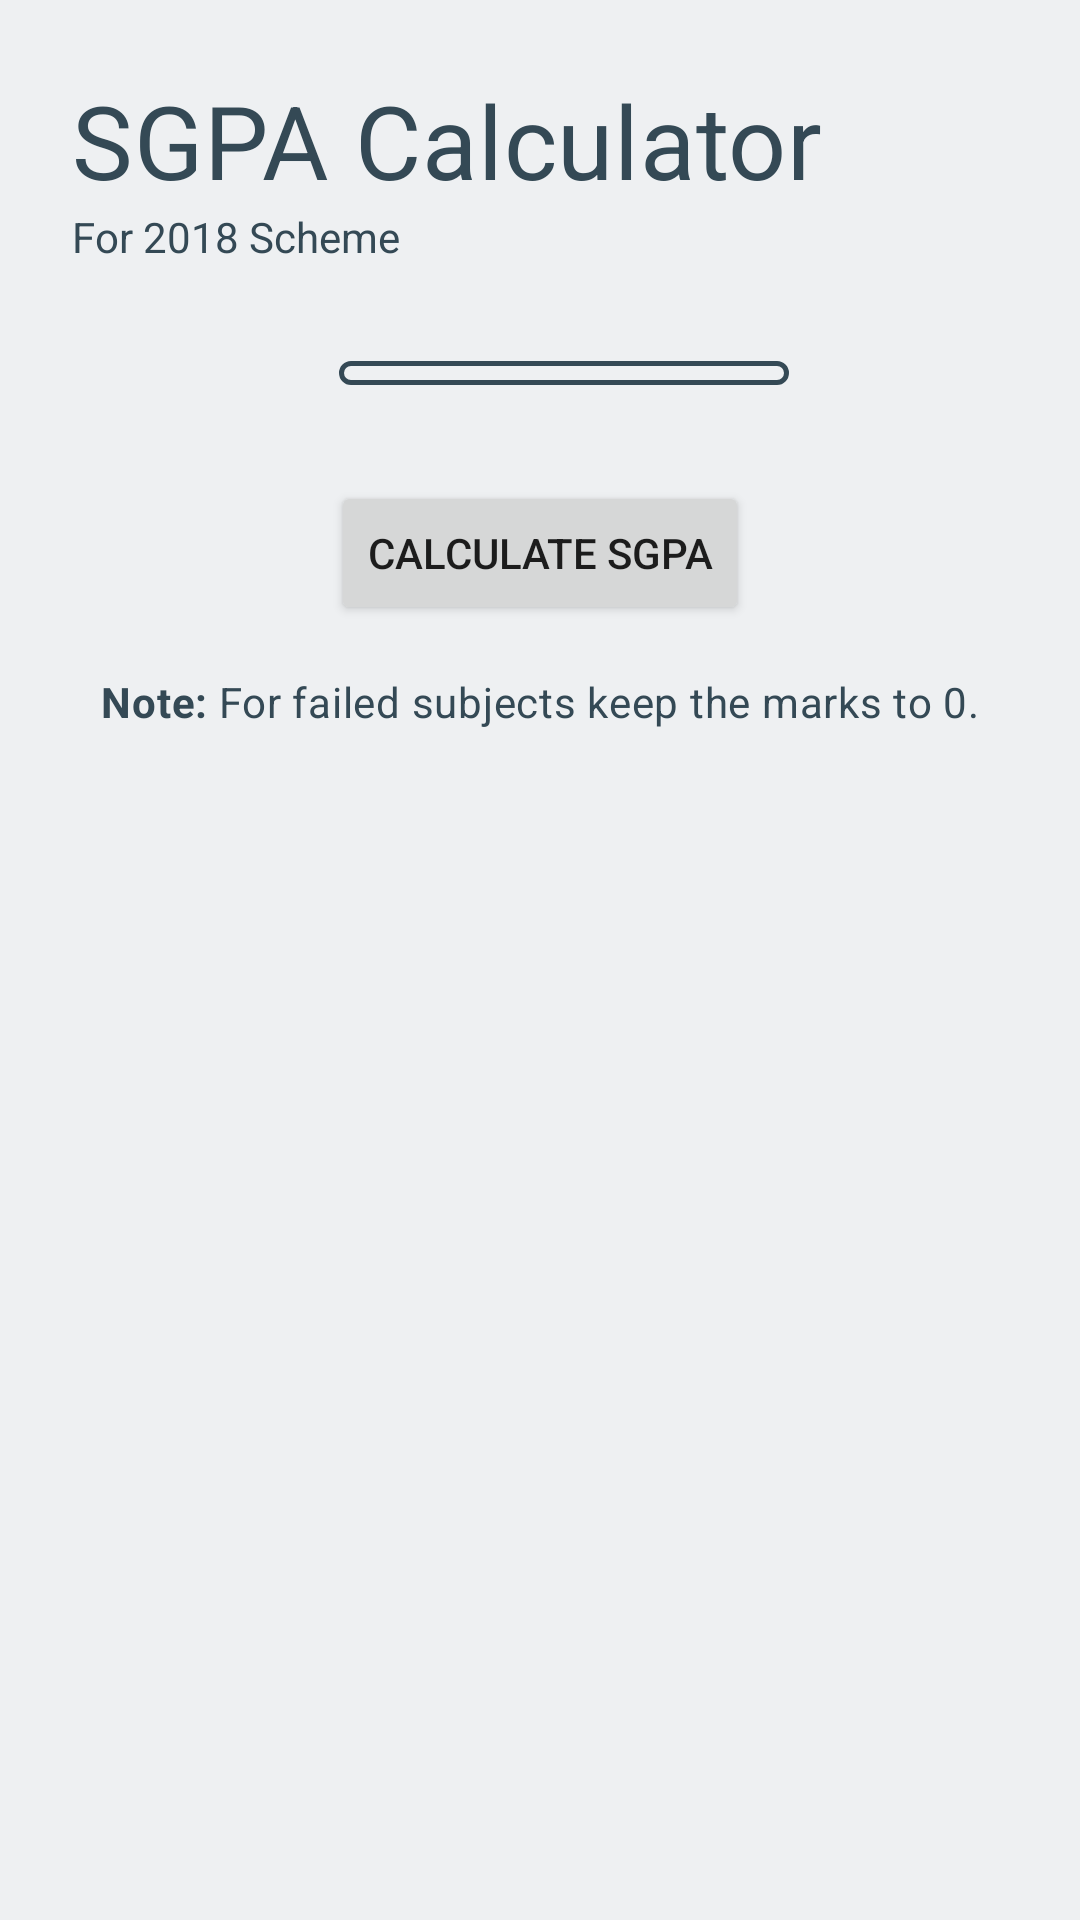

Produce the Android XML layout that renders to this screen, including the resource entries it uses.
<!-- AndroidManifest.xml: application theme Theme.CgpaCalculator -->
<!-- res/layout/fragment_calculator.xml -->
<?xml version="1.0" encoding="utf-8"?>
<ScrollView xmlns:android="http://schemas.android.com/apk/res/android"
    xmlns:app="http://schemas.android.com/apk/res-auto"
    xmlns:tools="http://schemas.android.com/tools"
    android:layout_width="match_parent"
    android:layout_height="match_parent"
    android:overScrollMode="never">

    <androidx.constraintlayout.widget.ConstraintLayout
        android:layout_width="match_parent"
        android:layout_height="wrap_content"
        tools:context=".ui.CalculatorFragment">

        <TextView
            android:id="@+id/calculator_name"
            android:layout_width="wrap_content"
            android:layout_height="wrap_content"
            android:layout_marginStart="@dimen/margin_normal"
            android:layout_marginTop="@dimen/margin_normal"
            android:text="SGPA Calculator"
            android:textAppearance="?textAppearanceHeadline4"
            android:textColor="@color/reply_blue_700"
            app:layout_constraintStart_toStartOf="parent"
            app:layout_constraintTop_toTopOf="parent" />

        <TextView
            android:id="@+id/scheme_label"
            android:layout_width="wrap_content"
            android:layout_height="wrap_content"
            android:text="For 2018 Scheme"
            android:textColor="@color/reply_blue_700"
            app:layout_constraintStart_toStartOf="@+id/calculator_name"
            app:layout_constraintTop_toBottomOf="@+id/calculator_name" />


        <Spinner
            android:id="@+id/semester_spinner"
            android:layout_width="150dp"
            android:layout_height="wrap_content"
            android:layout_marginStart="@dimen/margin_medium"
            android:layout_marginTop="@dimen/margin_large"
            android:background="@drawable/card_bg"
            android:gravity="center"
            android:padding="4dp"
            android:textAlignment="center"
            app:layout_constraintEnd_toEndOf="parent"
            app:layout_constraintHorizontal_chainStyle="packed"
            app:layout_constraintStart_toStartOf="parent"
            app:layout_constraintTop_toBottomOf="@id/scheme_label" />

        <androidx.recyclerview.widget.RecyclerView
            android:id="@+id/calculator_recycler_view"
            android:layout_width="0dp"
            android:layout_height="wrap_content"
            android:layout_marginTop="24dp"
            android:overScrollMode="never"
            app:layoutManager="androidx.recyclerview.widget.GridLayoutManager"
            app:layout_constraintEnd_toEndOf="parent"
            app:layout_constraintHorizontal_bias="0.0"
            app:layout_constraintStart_toStartOf="parent"
            app:layout_constraintTop_toBottomOf="@+id/semester_spinner"
            app:spanCount="2"
            tools:listitem="@layout/recycler_view_marks_list" />

        <TextView
            android:id="@+id/calculated_sgpa"
            android:layout_width="wrap_content"
            android:layout_height="wrap_content"
            android:layout_marginTop="@dimen/margin_small"
            android:fontFamily="@font/libre_baskerville_regular"
            android:letterSpacing="0.05"
            android:maxLength="4"
            android:text="8.5"
            android:textAppearance="?textAppearanceHeadline4"
            android:textColor="@color/reply_red_400"
            android:visibility="gone"
            app:layout_constraintEnd_toStartOf="@id/sgpa_word_label"
            app:layout_constraintHorizontal_chainStyle="packed"
            app:layout_constraintStart_toStartOf="parent"
            app:layout_constraintTop_toBottomOf="@+id/calculator_recycler_view" />

        <TextView
            android:id="@+id/sgpa_word_label"
            android:layout_width="wrap_content"
            android:layout_height="wrap_content"
            android:text=" SGPA"
            android:textColor="@color/reply_red_400"
            android:textStyle="bold"
            android:visibility="gone"
            app:layout_constraintBaseline_toBaselineOf="@id/calculated_sgpa"
            app:layout_constraintEnd_toEndOf="parent"
            app:layout_constraintHorizontal_chainStyle="packed"
            app:layout_constraintStart_toEndOf="@id/calculated_sgpa" />

        <TextView
            android:id="@+id/calculated_percentage"
            android:layout_width="wrap_content"
            android:layout_height="wrap_content"
            android:text="(0.0%)"
            android:textColor="@color/reply_red_400"
            android:visibility="gone"
            app:layout_constraintEnd_toEndOf="@id/sgpa_word_label"
            app:layout_constraintStart_toStartOf="@id/calculated_sgpa"
            app:layout_constraintTop_toBottomOf="@id/calculated_sgpa" />

        <Button
            android:id="@+id/clear_text"
            style="@style/Widget.MaterialComponents.Button.TextButton"
            android:layout_width="wrap_content"
            android:layout_height="wrap_content"
            android:background="@color/reply_blue_700"
            android:text="Clear Text"
            android:visibility="gone"
            app:layout_constraintBottom_toBottomOf="@id/calculate_sgpa"
            app:layout_constraintEnd_toStartOf="@id/calculate_sgpa"
            app:layout_constraintStart_toStartOf="parent"
            app:layout_constraintTop_toTopOf="@id/calculate_sgpa" />

        <Button
            android:id="@+id/calculate_sgpa"
            android:layout_width="wrap_content"
            android:layout_height="wrap_content"
            android:layout_marginTop="@dimen/margin_small"
            android:text="Calculate SGPA"
            app:layout_constraintEnd_toEndOf="parent"
            app:layout_constraintStart_toEndOf="@id/clear_text"
            app:layout_constraintTop_toBottomOf="@id/calculated_percentage" />

        <TextView
            android:id="@+id/about"
            android:layout_width="0dp"
            android:layout_height="wrap_content"
            android:layout_marginTop="@dimen/margin_medium"
            android:layout_marginStart="@dimen/margin_normal"
            android:layout_marginEnd="@dimen/margin_normal"
            android:justificationMode="inter_word"
            android:textAlignment="center"
            android:lineSpacingExtra="2dp"
            android:text="@string/calculator_note"
            android:textAppearance="?textAppearanceBody2"
            android:textColor="@color/reply_blue_700"
            app:layout_constraintEnd_toEndOf="parent"
            app:layout_constraintStart_toStartOf="parent"
            app:layout_constraintTop_toBottomOf="@+id/calculate_sgpa"/>

        <Space
            android:layout_width="wrap_content"
            android:layout_height="200dp"
            app:layout_constraintEnd_toEndOf="parent"
            app:layout_constraintStart_toStartOf="parent"
            app:layout_constraintTop_toBottomOf="@id/calculate_sgpa" />

    </androidx.constraintlayout.widget.ConstraintLayout>
</ScrollView>
<!-- res/layout/recycler_view_marks_list.xml (included above) -->
<?xml version="1.0" encoding="utf-8"?>
<com.google.android.material.textfield.TextInputLayout xmlns:android="http://schemas.android.com/apk/res/android"
    xmlns:app="http://schemas.android.com/apk/res-auto"
    android:id="@+id/subject_code"
    style="@style/Widget.MaterialComponents.TextInputLayout.OutlinedBox.Dense"
    android:layout_width="match_parent"
    android:layout_height="wrap_content"
    android:layout_marginStart="@dimen/margin_medium"
    android:layout_marginEnd="@dimen/margin_medium"
    android:layout_marginBottom="@dimen/margin_medium"
    android:padding="8dp"
    app:boxStrokeColor="@color/reply_blue_700"
    app:hintTextAppearance="?textAppearanceSubtitle1"
    app:hintTextColor="@color/reply_blue_700"
    app:layout_constraintEnd_toEndOf="parent"
    app:layout_constraintStart_toStartOf="parent"
    app:layout_constraintTop_toTopOf="parent"
    app:placeholderTextAppearance="?textAppearanceSubtitle1">

    <com.google.android.material.textfield.TextInputEditText
        android:id="@+id/subject_marks"
        android:layout_width="match_parent"
        android:layout_height="wrap_content"
        android:enabled="true"
        android:inputType="number"
        android:maxLength="3"
        android:textAppearance="?textAppearanceHeadline5"
        android:textColor="@color/reply_blue_700" />

</com.google.android.material.textfield.TextInputLayout>
<!-- resources referenced by this layout -->
<resources>
  <color name="reply_blue_700">#344955</color>
  <color name="reply_red_400">#ff4c5d</color>
  <dimen name="margin_large">32dp</dimen>
  <dimen name="margin_medium">16dp</dimen>
  <dimen name="margin_normal">24dp</dimen>
  <dimen name="margin_small">8dp</dimen>
  <!-- drawable card_bg (drawable) -->
  <?xml version="1.0" encoding="utf-8"?>
  <shape xmlns:android="http://schemas.android.com/apk/res/android"
      android:shape="rectangle">
      <corners android:radius="4dp" />
      <stroke
          android:width="1.5dp"
          android:color="@color/reply_blue_700" />
  </shape>
  <string name="calculator_note"><b>Note: </b>For failed subjects keep the marks to 0.</string>
  <style name="Theme.CgpaCalculator" parent="Theme.MaterialComponents.Light.NoActionBar">
          
          <item name="colorPrimary">@color/reply_blue_700</item>
          <item name="colorPrimaryVariant">@color/reply_blue_800</item>
          <item name="colorOnPrimary">@color/white</item>
          
          <item name="colorSecondary">@color/teal_200</item>
          <item name="colorSecondaryVariant">@color/teal_700</item>
          <item name="colorOnSecondary">@color/black</item>
          
          <item name="android:colorBackground">@color/reply_blue_50</item>
          <item name="android:statusBarColor" tools:targetApi="l">?attr/colorPrimaryVariant</item>
          
      </style>
  <color name="reply_blue_800">#232f34</color>
  <color name="white">#FFFFFFFF</color>
  <color name="teal_200">#FF03DAC5</color>
  <color name="teal_700">#FF018786</color>
  <color name="black">#FF000000</color>
  <color name="reply_blue_50">#eef0f2</color>
</resources>
